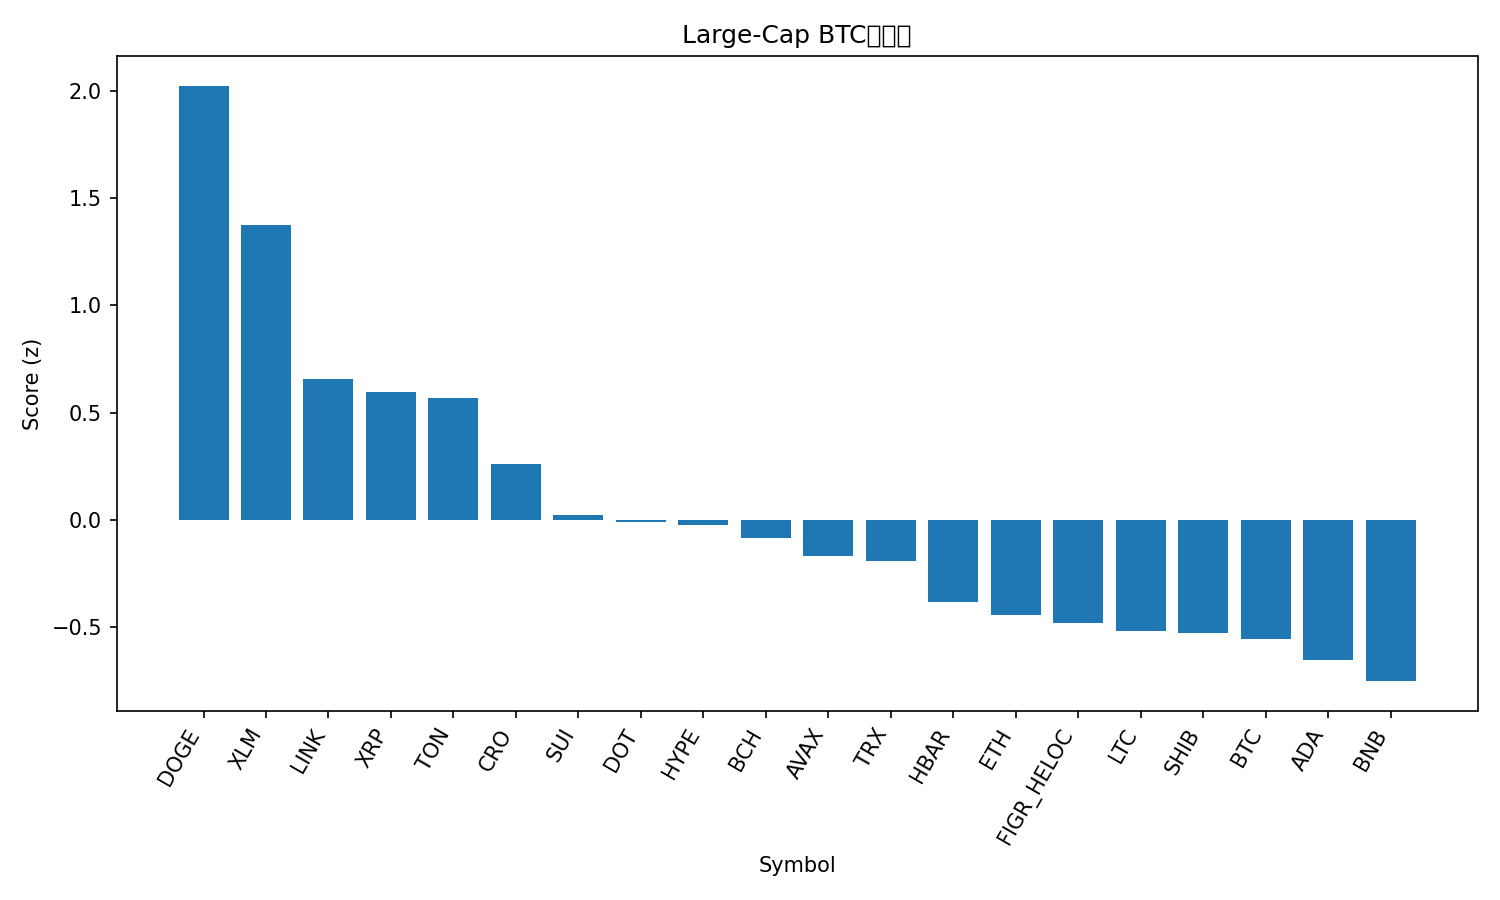

Source data for this figure (header and first rows):
rank, name, symbol, price_btc, price_usd, pct_1h_btc, pct_24h_btc, pct_7d_btc, market_cap_rank, market_cap_usd, volume_usd, score
1, Dogecoin, DOGE, 2.2e-06, 0.2514, 0.7043, 2.615, 13.73, 9, 37889156699, 3638696064, 2.023
2, Stellar, XLM, 3.42e-06, 0.391, 0.6537, 1.613, 5.99, 19, 12411368238, 302581744, 1.375
3, Chainlink, LINK, 0.0002082, 23.81, 0.5126, 0.6365, 1.731, 13, 16128878481, 971359239, 0.6564
4, XRP, XRP, 2.648e-05, 3.03, 0.5056, 0.3684, 3.179, 3, 180258804392, 5049543782, 0.5965
5, Toncoin, TON, 2.794e-05, 3.2, 0.398, 1.254, -1.125, 29, 8205672271, 191088711, 0.5697
6, Cronos, CRO, 2.28e-06, 0.2612, 0.1362, 2.156, -5.332, 27, 8766765562, 132810884, 0.2596
7, Sui, SUI, 3.153e-05, 3.61, 0.2141, 0.1816, 6, 18, 12867712121, 1011364632, 0.02482
8, Polkadot, DOT, 3.667e-05, 4.19, 0.3249, -0.6262, 7.069, 34, 6374898270, 281739108, -0.01021
9, Hyperliquid, HYPE, 0.0004807, 54.98, 0.1473, -0.4329, 17.6, 15, 14888113147, 855178007, -0.02156
10, Bitcoin Cash, BCH, 0.005155, 589.5, 0.1332, 1.021, -3.422, 23, 11745654651, 635336237, -0.08629
11, Avalanche, AVAX, 0.0002537, 29.02, 0.01429, 0.1582, 14.05, 21, 12247329427, 1240749846, -0.1686
12, TRON, TRX, 3.02e-06, 0.3451, 0.06285, 0.9409, -1.001, 10, 32662025288, 855093799, -0.1894
13, Hedera, HBAR, 2.06e-06, 0.2351, -0.03777, 0.411, 6.345, 25, 9970755962, 231774681, -0.3824
14, Ethereum, ETH, 0.03865, 4421, -0.1517, 1.317, -1.533, 2, 533299057948, 32552648948, -0.4425
15, Figure Heloc, FIGR_HELOC, 8.73e-06, 0.9983, 0.1339, -0.1238, -3.499, 20, 12330260550, 14564708, -0.4817
16, Litecoin, LTC, 0.001004, 114.9, 0.3224, -1.602, 0.5512, 28, 8760741493, 653030919, -0.5157
17, Shiba Inu, SHIB, 1.13943e-10, 1.303e-05, 0.1156, -0.6716, 3.464, 31, 7678096973, 234101112, -0.5276
18, Bitcoin, BTC, 1.0, 114371, 0.0, 0.0, 0.0, 1, 2277405376406, 44307624385, -0.5557
19, Cardano, ADA, 7.7e-06, 0.8811, 0.05044, -0.7615, 4.675, 11, 32168061109, 1614898329, -0.6521
20, BNB, BNB, 0.007832, 895.8, 0.005457, -0.5798, 1.811, 5, 124677003880, 1313935160, -0.7515
21, Solana, SOL, 0.001979, 226.3, -0.3444, 0.9365, 6.394, 6, 122697817881, 9686022390, -0.7801
